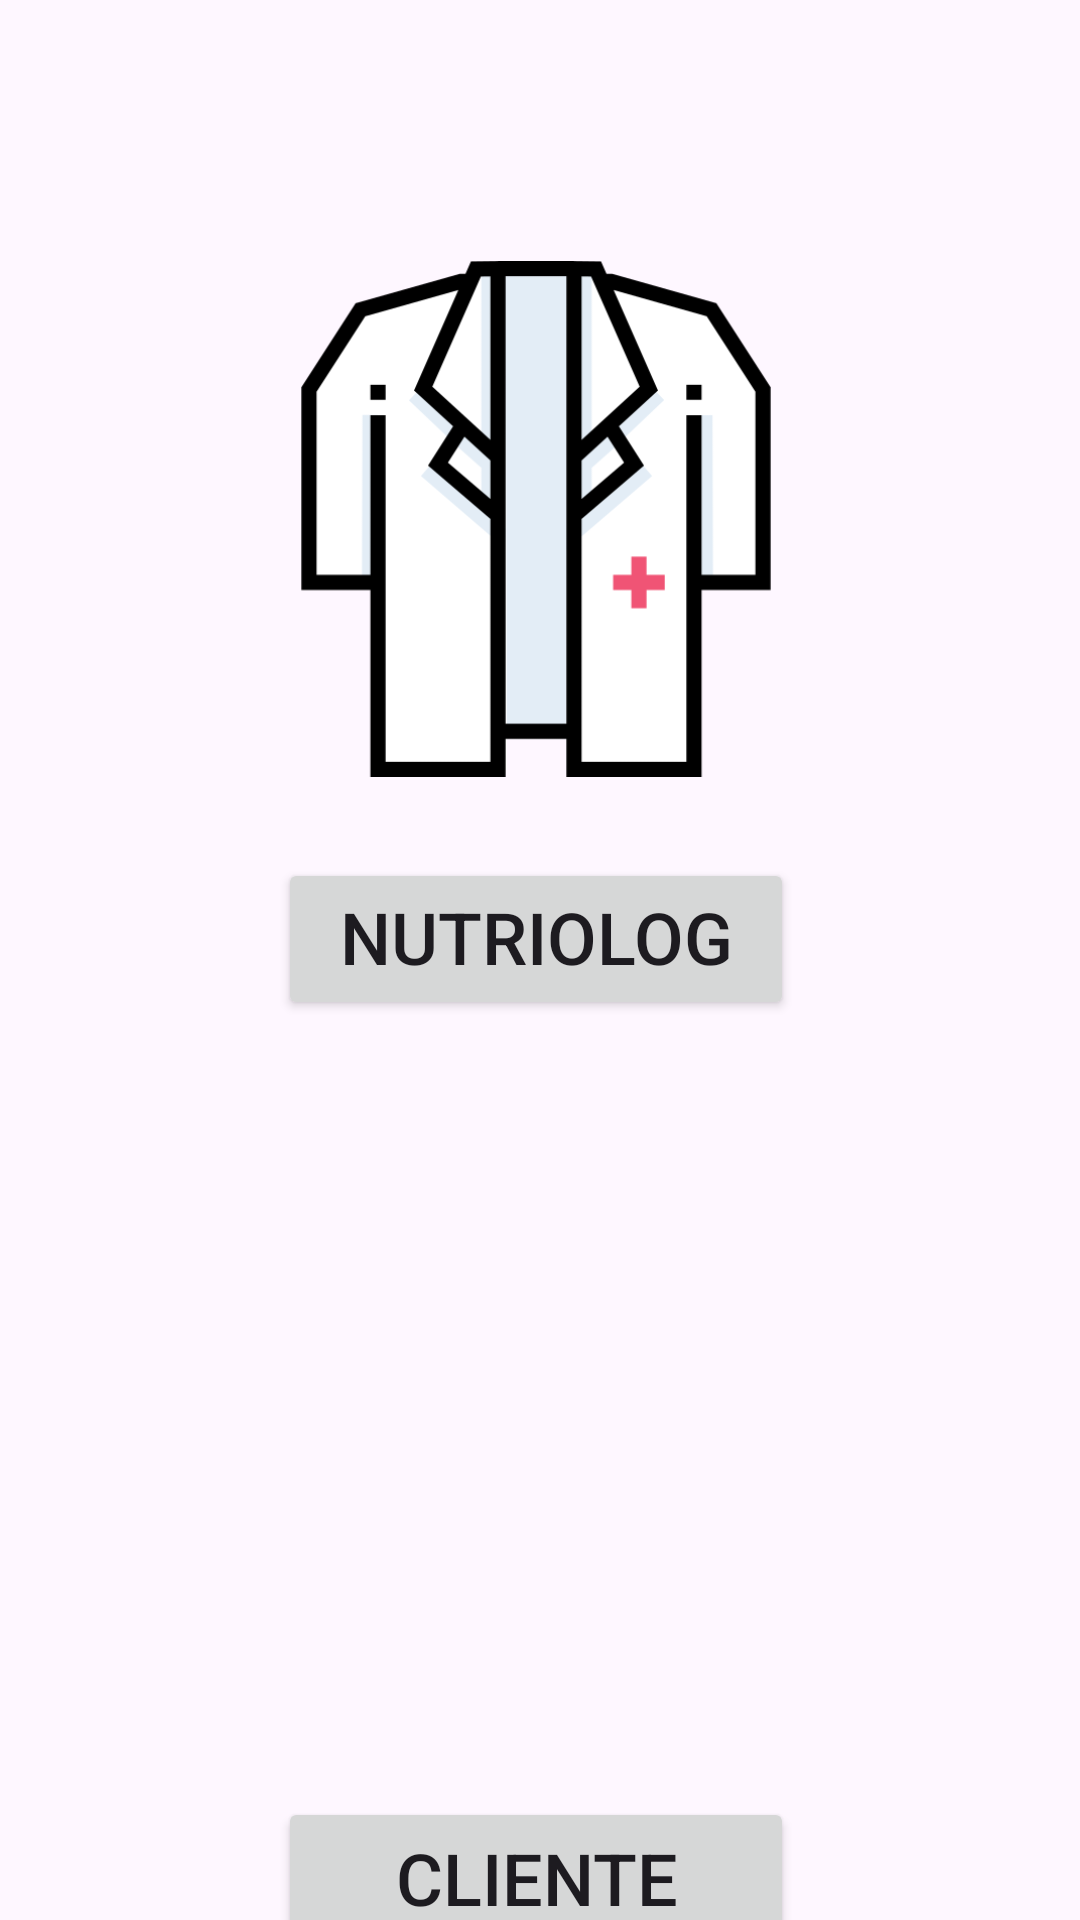

The Android layout XML behind this screen, and the referenced resources:
<!-- AndroidManifest.xml: application theme Theme.Material3.Light -->
<!-- res/layout/activity_elegir_rol.xml -->
<?xml version="1.0" encoding="utf-8"?>
<androidx.constraintlayout.widget.ConstraintLayout xmlns:android="http://schemas.android.com/apk/res/android"
    xmlns:app="http://schemas.android.com/apk/res-auto"
    xmlns:tools="http://schemas.android.com/tools"
    android:layout_width="match_parent"
    android:layout_height="match_parent"
    tools:context=".ElegirRol">

    <Button
        android:id="@+id/btn_rolCliente"
        android:layout_width="172dp"
        android:layout_height="54dp"
        android:text="Cliente"
        android:textSize="24sp"
        app:layout_constraintBottom_toBottomOf="parent"
        app:layout_constraintEnd_toEndOf="parent"
        app:layout_constraintHorizontal_bias="0.493"
        app:layout_constraintStart_toStartOf="parent"
        app:layout_constraintTop_toBottomOf="@+id/imageView4"
        app:layout_constraintVertical_bias="0.0" />

    <ImageView
        android:id="@+id/imageView3"
        android:layout_width="172dp"
        android:layout_height="226dp"
        android:layout_marginTop="60dp"
        app:layout_constraintEnd_toEndOf="parent"
        app:layout_constraintHorizontal_bias="0.493"
        app:layout_constraintStart_toStartOf="parent"
        app:layout_constraintTop_toTopOf="parent"
        app:srcCompat="@drawable/doctor" />

    <ImageView
        android:id="@+id/imageView4"
        android:layout_width="174dp"
        android:layout_height="229dp"
        android:layout_marginTop="30dp"
        app:layout_constraintEnd_toEndOf="parent"
        app:layout_constraintStart_toStartOf="parent"
        app:layout_constraintTop_toBottomOf="@+id/btn_rolDoc"
        app:srcCompat="@drawable/paciente" />

    <Button
        android:id="@+id/btn_rolDoc"
        android:layout_width="172dp"
        android:layout_height="54dp"
        android:text="Nutriolog@"
        android:textSize="24sp"
        app:layout_constraintEnd_toEndOf="parent"
        app:layout_constraintHorizontal_bias="0.493"
        app:layout_constraintStart_toStartOf="parent"
        app:layout_constraintTop_toBottomOf="@+id/imageView3" />
</androidx.constraintlayout.widget.ConstraintLayout>
<!-- resources referenced by this layout -->
<resources>
  <!-- drawable doctor: png bitmap (drawable, 19950 bytes) -->
</resources>
